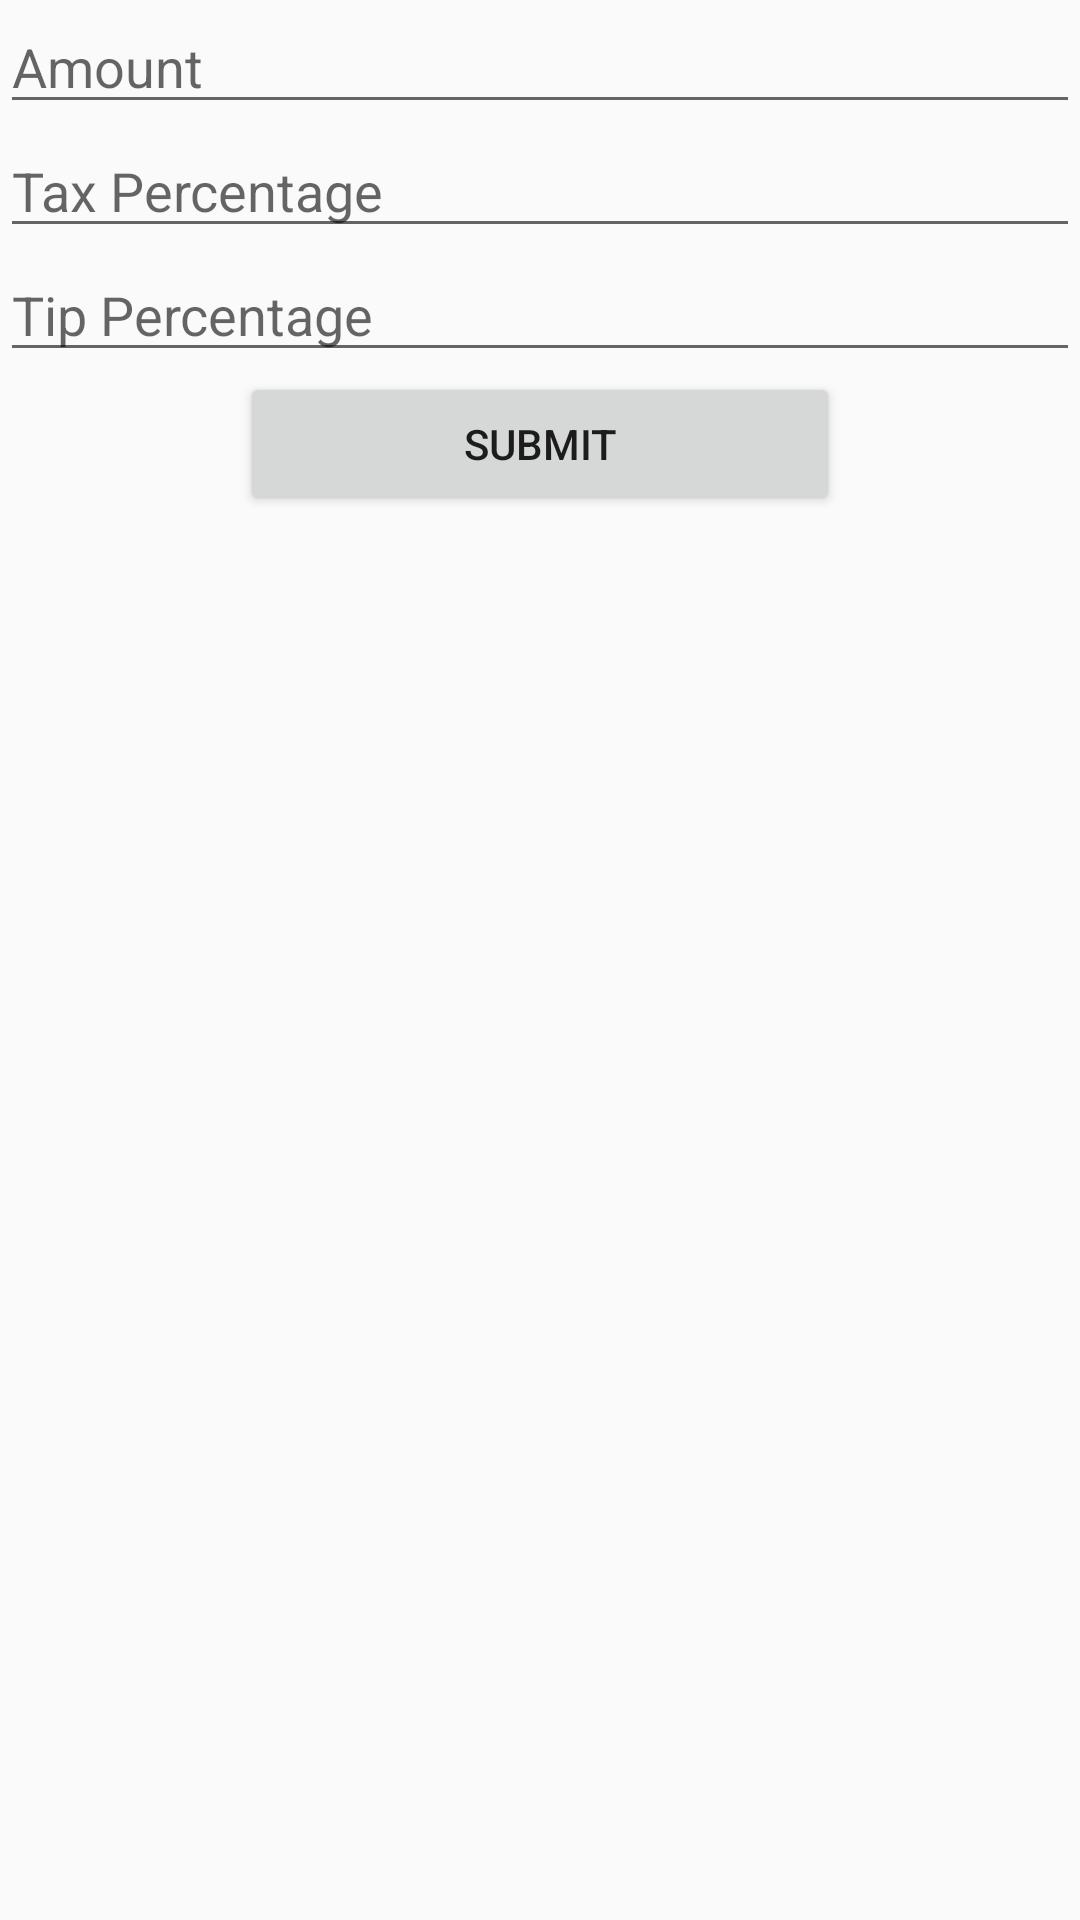

Produce the Android XML layout that renders to this screen, including the resource entries it uses.
<!-- AndroidManifest.xml: application theme AppTheme -->
<!-- res/layout/activity_main.xml -->
<?xml version="1.0" encoding="utf-8"?>
<ScrollView xmlns:android="http://schemas.android.com/apk/res/android"
    xmlns:app="http://schemas.android.com/apk/res-auto"
    xmlns:tools="http://schemas.android.com/tools"
    android:layout_width="fill_parent"
    android:layout_height="fill_parent"
    android:orientation="vertical"
    tools:context=".MainActivity">

    <LinearLayout
        android:layout_width="fill_parent"
        android:layout_height="fill_parent"
        android:orientation="vertical">

        <EditText
            android:id="@+id/E_1"
            android:layout_width="match_parent"
            android:layout_height="wrap_content"
            android:layout_marginLeft="@dimen/contentMargin"
            android:freezesText="true"
            android:hint="@string/E_1"
            android:inputType="textMultiLine" />

        <EditText
            android:id="@+id/E_2"
            android:layout_width="match_parent"
            android:layout_height="wrap_content"
            android:layout_marginLeft="@dimen/contentMargin"
            android:freezesText="true"
            android:hint="@string/E_2"
            android:inputType="textImeMultiLine" />


        <EditText
            android:id="@+id/E_3"
            android:layout_width="match_parent"
            android:layout_height="wrap_content"
            android:layout_marginLeft="@dimen/contentMargin"
            android:freezesText="true"
            android:hint="@string/E_3"
            android:inputType="textImeMultiLine" />



        <Button
            android:id="@+id/B_1"
            style="@style/ButtonStyle"
            android:layout_height="wrap_content"
            android:text="@string/B_1"
            />

    </LinearLayout>

</ScrollView>
<!-- resources referenced by this layout -->
<resources>
  <string name="B_1">Submit</string>
  <string name="E_1">Amount</string>
  <string name="E_2">Tax Percentage</string>
  <string name="E_3">Tip Percentage</string>
  <style name="ButtonStyle">
          <item name="android:layout_gravity">center</item>
          <item name="android:layout_width">200dp</item>
          <item name="android:layout_marginBottom">@dimen/contentMargin</item>
          <item name="android:layout_marginTop">@dimen/contentMargin</item>
      </style>
  <style name="AppTheme" parent="Theme.AppCompat.Light.DarkActionBar">
          
          <item name="colorPrimary">@color/colorPrimary</item>
          <item name="colorPrimaryDark">@color/colorPrimaryDark</item>
          <item name="colorAccent">@color/colorAccent</item>
      </style>
  <!-- not gathered from this repository: default colours our renderer supplied (Android Studio template values) -->
  <color name="colorPrimary">#FF6200EE</color>
  <color name="colorPrimaryDark">#FF3700B3</color>
  <color name="colorAccent">#FF03DAC5</color>
</resources>
